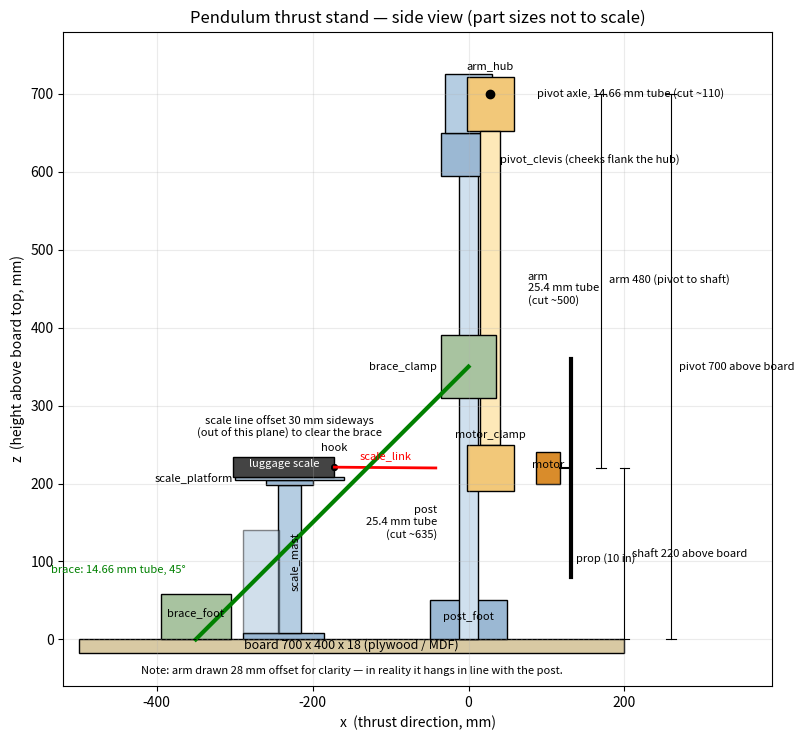

Reproduce this figure in Python.
#!/usr/bin/env python3
"""Side-view layout diagram for the pendulum thrust stand.
x = thrust direction (north, +x), z = up. Board top = z 0.
All dimensions in mm. Drawn from the same numbers as build_thrust_stand.py.
Note: the arm is drawn 28 mm offset so it reads separately from the post;
in reality it hangs in line with the post.
"""
import matplotlib

matplotlib.use("Agg")
import matplotlib.pyplot as plt
from matplotlib.patches import Rectangle

fig, ax = plt.subplots(figsize=(13.5, 7.5))
OX = 28  # diagram-only offset for the hanging arm assembly

# --- board (18 mm plywood/MDF, top at z=0)
ax.add_patch(Rectangle((-500, -18), 700, 18, facecolor="#d8c9a3", edgecolor="k", lw=1))
ax.text(-150, -12, "board 700 x 400 x 18 (plywood / MDF)", ha="center", fontsize=9)

# --- post foot + post
ax.add_patch(Rectangle((-50, 0), 100, 50, facecolor="#9bb8d3", edgecolor="k", lw=1))
ax.text(0, 25, "post_foot", ha="center", fontsize=8)
ax.add_patch(Rectangle((-12.7, 0), 25.4, 635, facecolor="#cfe0ee", edgecolor="k", lw=1))
ax.text(-40, 150, "post\n25.4 mm tube\n(cut ~635)", ha="right", fontsize=8, va="center")

# --- pivot clevis (socket block + cheeks)
ax.add_patch(Rectangle((-35, 595), 70, 55, facecolor="#9bb8d3", edgecolor="k", lw=1))
ax.add_patch(Rectangle((-30, 650), 60, 75, facecolor="#b5cde2", edgecolor="k", lw=1))
ax.text(40, 615, "pivot_clevis (cheeks flank the hub)", ha="left", fontsize=8, va="center")

# --- arm hub + arm tube + motor clamp (offset OX for readability)
ax.add_patch(Rectangle((-30 + OX, 652), 60, 70, facecolor="#f2c879", edgecolor="k", lw=1))
ax.text(OX, 732, "arm_hub", ha="center", fontsize=8)
ax.add_patch(Rectangle((-12.7 + OX, 250), 25.4, 402, facecolor="#fde8b8", edgecolor="k", lw=1))
ax.text(48 + OX, 450, "arm\n25.4 mm tube\n(cut ~500)", ha="left", fontsize=8, va="center")
ax.add_patch(Rectangle((-30 + OX, 190), 60, 60, facecolor="#f2c879", edgecolor="k", lw=1))
ax.text(OX, 258, "motor_clamp", ha="center", fontsize=8)

# --- pivot axle dot + label
ax.plot(OX, 700, "ko", ms=6)
ax.text(60 + OX, 700, "pivot axle, 14.66 mm tube (cut ~110)", ha="left",
        fontsize=8, va="center")

# --- motor + prop (10 in prop shown = worst case for clearance)
ax.add_patch(Rectangle((58 + OX, 200), 32, 40, facecolor="#d98c2b", edgecolor="k", lw=1))
ax.text(74 + OX, 220, "motor", ha="center", fontsize=8)
ax.plot([90 + OX, 103 + OX], [220, 220], "k-", lw=1.5)
ax.plot([103 + OX, 103 + OX], [80, 360], "k-", lw=3)
ax.text(110 + OX, 100, "prop (10 in)", ha="left", fontsize=8)

# --- scale mast + platform + scale + link
ax.add_patch(Rectangle((-290, 0), 105, 8, facecolor="#9bb8d3", edgecolor="k", lw=1))
ax.add_patch(Rectangle((-245, 8), 30, 190, facecolor="#b5cde2", edgecolor="k", lw=1))
ax.add_patch(Rectangle((-290, 8), 47, 132, facecolor="#9bb8d3", edgecolor="k", lw=1, alpha=.45))
ax.add_patch(Rectangle((-260, 198), 60, 6, facecolor="#9bb8d3", edgecolor="k", lw=1))
ax.add_patch(Rectangle((-300, 204), 140, 5, facecolor="#b5cde2", edgecolor="k", lw=1))
ax.text(-230, 100, "scale_mast", fontsize=8, rotation=90, va="center")
ax.text(-302, 206, "scale_platform", fontsize=8, ha="right", va="center")
ax.add_patch(Rectangle((-302, 209), 130, 25, facecolor="#444444", edgecolor="k", lw=1))
ax.text(-237, 221, "luggage scale", color="white", ha="center", fontsize=8)
ax.plot([-172, -172], [221, 221], "ko", ms=4)
ax.text(-172, 242, "hook", ha="center", fontsize=8)
ax.plot([-42, -172], [220, 221], "r-", lw=2)
ax.text(-107, 232, "scale_link", color="r", ha="center", fontsize=8)
ax.text(-230, 260, "scale line offset 30 mm sideways\n(out of this plane) to clear the brace",
        ha="center", fontsize=8, style="italic")

# --- brace (45 deg) + clamp + foot
ax.add_patch(Rectangle((-35, 310), 70, 80, facecolor="#a8c3a0", edgecolor="k", lw=1))
ax.text(-40, 350, "brace_clamp", ha="right", fontsize=8, va="center")
ax.plot([0, -350], [350, 0], "g-", lw=3)
ax.text(-450, 85, "brace: 14.66 mm tube, 45°",
        color="g", ha="center", fontsize=8)
ax.add_patch(Rectangle((-395, 0), 90, 58, facecolor="#a8c3a0", edgecolor="k", lw=1))
ax.text(-350, 29, "brace_foot", ha="center", fontsize=8)

# --- dimension lines
def dim_v(x, z0, z1, label):
    ax.plot([x - 6, x + 6], [z0, z0], "k-", lw=0.8)
    ax.plot([x - 6, x + 6], [z1, z1], "k-", lw=0.8)
    ax.plot([x, x], [z0, z1], "k-", lw=0.8)
    ax.text(x + 10, (z0 + z1) / 2, label, fontsize=8, va="center")

dim_v(170, 220, 700, "arm 480 (pivot to shaft)")
dim_v(200, 0, 220, "shaft 220 above board")
dim_v(260, 0, 700, "pivot 700 above board")
ax.plot([-500, 200], [0, 0], "k--", lw=0.7)
ax.text(-150, -45, "Note: arm drawn 28 mm offset for clarity — in reality it hangs in line with the post.",
        ha="center", fontsize=8, style="italic")

ax.set_xlim(-520, 390)
ax.set_ylim(-60, 780)
ax.set_aspect("equal")
ax.set_xlabel("x  (thrust direction, mm)")
ax.set_ylabel("z  (height above board top, mm)")
ax.set_title("Pendulum thrust stand — side view (part sizes not to scale)")
ax.grid(True, alpha=0.25)
plt.tight_layout()
plt.savefig("diagram.png", dpi=200)
print("wrote diagram.png")
